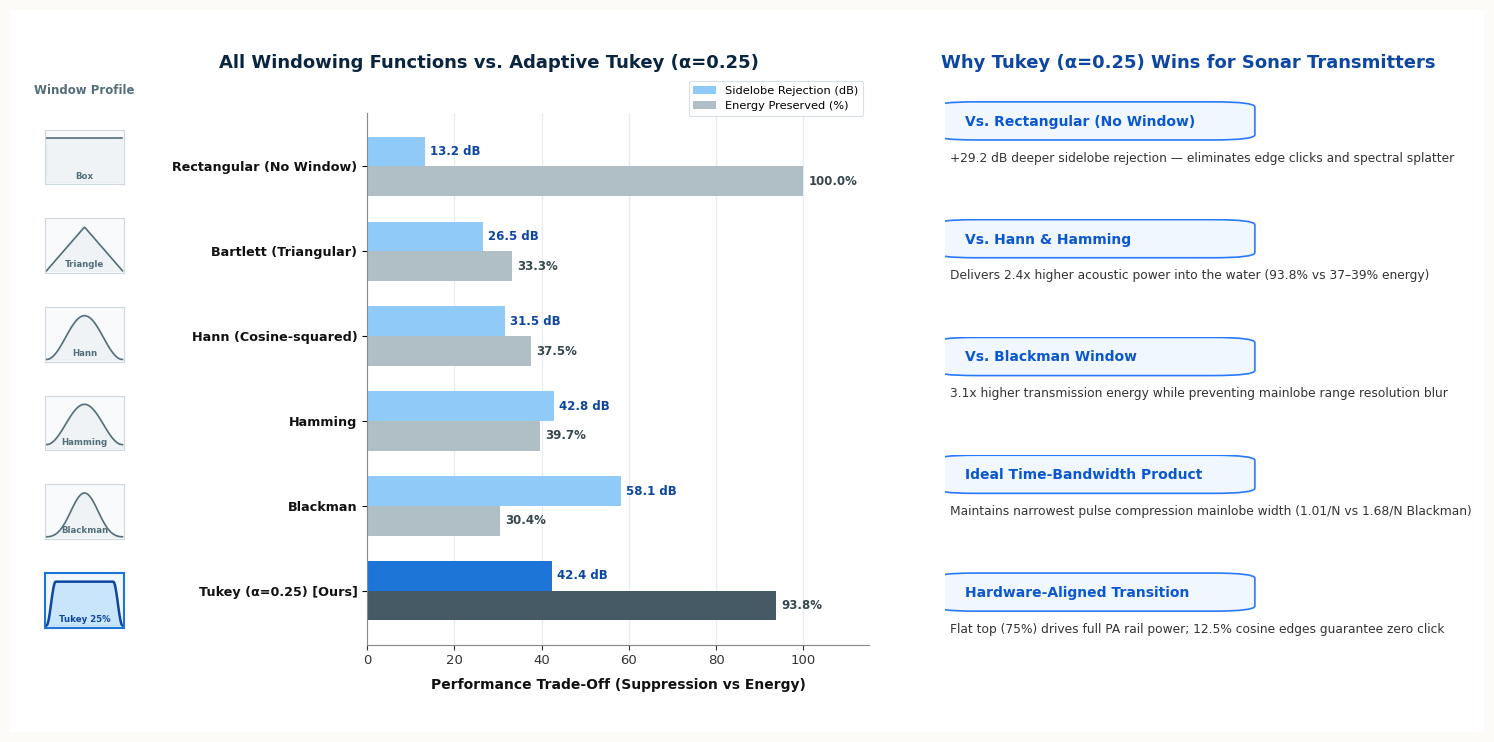

Python code for this plot: (Note: this script raises an exception after producing the figure.)
import numpy as np
import matplotlib
matplotlib.use('Agg')
import matplotlib.pyplot as plt
import matplotlib.patches as patches

# Set font styling
plt.rcParams['font.sans-serif'] = 'DejaVu Sans'
plt.rcParams['font.family'] = 'sans-serif'

fig = plt.figure(figsize=(15.2, 7.6), dpi=300)
fig.patch.set_facecolor('#FCFBF7')

# Add main rounded card background
ax_card = fig.add_axes([0.015, 0.025, 0.97, 0.95])
ax_card.set_axis_off()
card_rect = patches.FancyBboxPatch(
    (0, 0), 1, 1,
    boxstyle="round,pad=0.01,rounding_size=0.025",
    facecolor="#FFFFFF",
    edgecolor="#EADDC7",
    linewidth=1.8,
    transform=ax_card.transAxes
)
ax_card.add_patch(card_rect)

# ------------------------------------------------------------------------------
# WINDOW DEFINITIONS (100 discrete points for sparklines)
# ------------------------------------------------------------------------------
N = 100
t = np.linspace(0, 1, N)

def get_tukey(n, alpha=0.25):
    w = np.ones(n)
    n_taper = int(alpha * n / 2)
    for i in range(n_taper):
        val = 0.5 * (1.0 - np.cos(np.pi * i / n_taper))
        w[i] = val
        w[n - 1 - i] = val
    w[0] = 0.0
    w[-1] = 0.0
    return w

window_data = [
    ("Rectangular (No Window)", np.ones(N), "Box", 13.2, 100.0),
    ("Bartlett (Triangular)", np.bartlett(N), "Triangle", 26.5, 33.3),
    ("Hann (Cosine-squared)", np.hanning(N), "Hann", 31.5, 37.5),
    ("Hamming", np.hamming(N), "Hamming", 42.8, 39.7),
    ("Blackman", np.blackman(N), "Blackman", 58.1, 30.4),
    ("Tukey (α=0.25) [Ours]", get_tukey(N, 0.25), "Tukey 25%", 42.4, 93.8)
]

window_names = [w[0] for w in window_data]
sidelobe_rejection = [w[3] for w in window_data]
energy_retention   = [w[4] for w in window_data]

# ------------------------------------------------------------------------------
# LEFT SIDE: HORIZONTAL BAR CHART
# ------------------------------------------------------------------------------
ax_bar = fig.add_axes([0.250, 0.14, 0.33, 0.70])

y = np.arange(len(window_names))
height = 0.35

# Color coding: Highlight our Tukey window in vibrant blue/dark slate
colors_sidelobe = ['#90CAF9', '#90CAF9', '#90CAF9', '#90CAF9', '#90CAF9', '#1E75D8']
colors_energy   = ['#B0BEC5', '#B0BEC5', '#B0BEC5', '#B0BEC5', '#B0BEC5', '#455A64']

rects1 = ax_bar.barh(y - height/2, sidelobe_rejection, height, label='Sidelobe Rejection (dB)', color=colors_sidelobe)
rects2 = ax_bar.barh(y + height/2, energy_retention,   height, label='Energy Preserved (%)', color=colors_energy)

# Add text values next to bars
for rect in rects1:
    w = rect.get_width()
    ax_bar.text(w + 1.2, rect.get_y() + rect.get_height()/2, f"{w:.1f} dB",
                ha='left', va='center', fontsize=8.5, fontweight='bold', color='#0D47A1')

for rect in rects2:
    w = rect.get_width()
    ax_bar.text(w + 1.2, rect.get_y() + rect.get_height()/2, f"{w:.1f}%",
                ha='left', va='center', fontsize=8.5, fontweight='bold', color='#37474F')

ax_bar.set_yticks(y)
ax_bar.set_yticklabels(window_names, fontsize=9.2, fontweight='bold', color='#111111')
ax_bar.invert_yaxis()
ax_bar.set_xlim(0, 115)
ax_bar.set_xlabel('Performance Trade-Off (Suppression vs Energy)', fontsize=10, fontweight='bold', color='#111111', labelpad=8)
ax_bar.tick_params(axis='x', labelsize=9.5, colors='#333333')

# Clean spines and gridlines
ax_bar.spines['top'].set_visible(False)
ax_bar.spines['right'].set_visible(False)
ax_bar.spines['left'].set_color('#888888')
ax_bar.spines['bottom'].set_color('#888888')
ax_bar.grid(axis='x', color='#E6EDF5', linestyle='-', linewidth=1.0, zorder=0)
ax_bar.set_axisbelow(True)

# Title for Left Side
fig.text(0.33, 0.905, 'All Windowing Functions vs. Adaptive Tukey (α=0.25)',
         ha='center', va='center', fontsize=13.0, fontweight='bold', color='#0A2540')

# Legend
legend = ax_bar.legend(loc='upper right', bbox_to_anchor=(1.0, 1.07), frameon=True,
                       facecolor='#FFFFFF', edgecolor='#D0D7DE', fontsize=8.2)
legend.get_frame().set_linewidth(0.8)

# ------------------------------------------------------------------------------
# MINI WINDOW SHAPE SPARKLINES (COLUMN ON THE FAR LEFT)
# ------------------------------------------------------------------------------
fig.canvas.draw()
bbox = ax_bar.get_position()

row_height_fraction = bbox.height / len(window_names)
spark_w = 0.052
spark_h = 0.072
spark_x = 0.038

for i, (name, curve, label_txt, _, _) in enumerate(window_data):
    row_y_center = bbox.y1 - (i + 0.5) * row_height_fraction
    spark_y = row_y_center - spark_h / 2.0
    
    ax_spark = fig.add_axes([spark_x, spark_y, spark_w, spark_h])
    
    is_tukey = (i == 5)
    ax_spark.set_facecolor('#F0F7FF' if is_tukey else '#F8FAFC')
    
    border_color = '#1E75D8' if is_tukey else '#CFD8DC'
    line_color   = '#0D47A1' if is_tukey else '#546E7A'
    fill_color   = '#90CAF9' if is_tukey else '#CFD8DC'
    
    for spine in ax_spark.spines.values():
        spine.set_color(border_color)
        spine.set_linewidth(1.5 if is_tukey else 0.8)
    
    ax_spark.plot(t, curve, color=line_color, lw=1.8 if is_tukey else 1.2)
    ax_spark.fill_between(t, 0, curve, color=fill_color, alpha=0.40 if is_tukey else 0.20)
    
    ax_spark.set_xlim(-0.02, 1.02)
    ax_spark.set_ylim(-0.05, 1.20)
    ax_spark.set_xticks([])
    ax_spark.set_yticks([])
    
    # Subtitle inside sparkline
    ax_spark.text(0.5, 0.10, label_txt, fontsize=6.2, fontweight='bold',
                  color='#0D47A1' if is_tukey else '#546E7A',
                  ha='center', transform=ax_spark.transAxes)

# Header label over the sparklines column
fig.text(spark_x + spark_w/2, bbox.y1 + 0.02, 'Window Profile', ha='center', va='bottom',
         fontsize=8.5, fontweight='bold', color='#546E7A')

# ------------------------------------------------------------------------------
# RIGHT SIDE: WHY TUKEY IS OPTIMAL (THE PHYSICAL ADVANTAGES)
# ------------------------------------------------------------------------------
fig.text(0.79, 0.905, 'Why Tukey (α=0.25) Wins for Sonar Transmitters',
         ha='center', va='center', fontsize=13.0, fontweight='bold', color='#0D47A1')

cards = [
    {
        "title": "Vs. Rectangular (No Window)",
        "desc": "+29.2 dB deeper sidelobe rejection — eliminates edge clicks and spectral splatter"
    },
    {
        "title": "Vs. Hann & Hamming",
        "desc": "Delivers 2.4x higher acoustic power into the water (93.8% vs 37–39% energy)"
    },
    {
        "title": "Vs. Blackman Window",
        "desc": "3.1x higher transmission energy while preventing mainlobe range resolution blur"
    },
    {
        "title": "Ideal Time-Bandwidth Product",
        "desc": "Maintains narrowest pulse compression mainlobe width (1.01/N vs 1.68/N Blackman)"
    },
    {
        "title": "Hardware-Aligned Transition",
        "desc": "Flat top (75%) drives full PA rail power; 12.5% cosine edges guarantee zero click"
    }
]

y_starts = np.linspace(0.77, 0.15, 5)
card_width = 0.34
card_height = 0.085

for i, (y_pos, item) in enumerate(zip(y_starts, cards)):
    ax_pill = fig.add_axes([0.63, y_pos, card_width, card_height])
    ax_pill.set_axis_off()
    
    pill_box = patches.FancyBboxPatch(
        (0.0, 0.42), 0.58, 0.55,
        boxstyle="round,pad=0.02,rounding_size=0.08",
        facecolor="#F0F7FF",
        edgecolor="#2979FF",
        linewidth=1.2,
        transform=ax_pill.transAxes
    )
    ax_pill.add_patch(pill_box)
    
    ax_pill.text(0.04, 0.68, item["title"],
                 fontsize=10.0, fontweight='bold', color='#0B57D0',
                 va='center', transform=ax_pill.transAxes)
    
    ax_pill.text(0.01, 0.12, item["desc"],
                 fontsize=8.8, color='#333333',
                 va='center', transform=ax_pill.transAxes)

output_path = "docs/all_windows_benchmark_theme.png"
plt.savefig(output_path, dpi=300, facecolor=fig.get_facecolor(), bbox_inches='tight')
print(f"✅ Generated enhanced all-windows benchmark graphic at: {output_path}")
